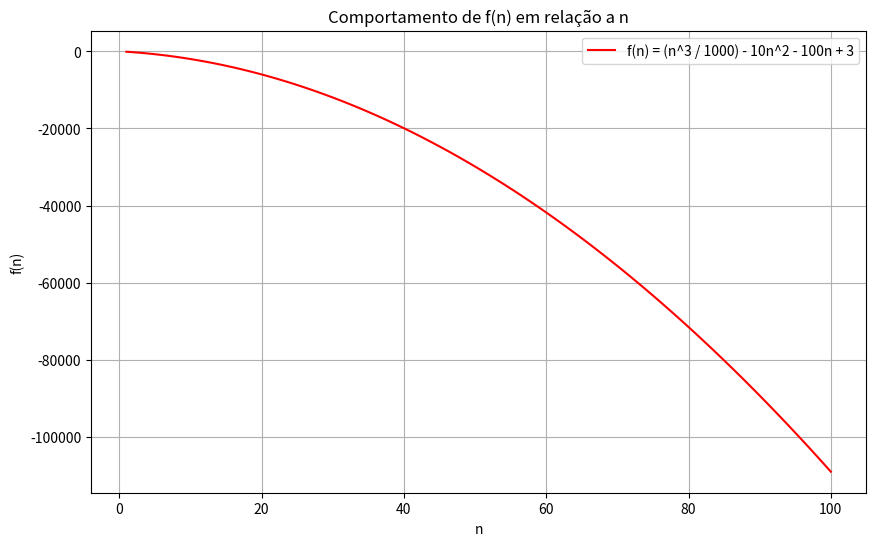

The matplotlib source for this figure:
import matplotlib.pyplot as plt
import numpy as np

# Definindo a função f(n)
def funcao_f(n):
    return (n**3 / 1000) - 10 * n**2 - 100 * n + 3

# Gerando uma série de valores de n de 1 a 100
valores_de_n = np.arange(1, 101)

# Calculando f(n) para cada valor de n
resultados_f = [funcao_f(valor) for valor in valores_de_n]

# Criando um gráfico da função f(n)
plt.figure(figsize=(10, 6))
plt.plot(valores_de_n, resultados_f, label='f(n) = (n^3 / 1000) - 10n^2 - 100n + 3', color='red')
plt.xlabel('n')
plt.ylabel('f(n)')
plt.title('Comportamento de f(n) em relação a n')
plt.legend()
plt.grid(True)
plt.show()
